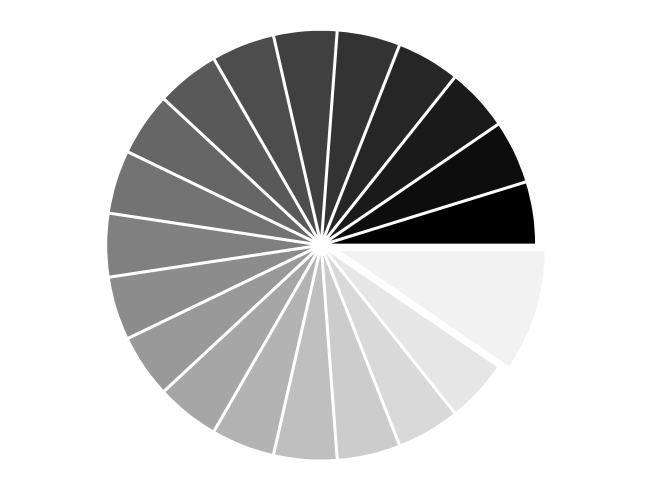

Source code (Python):
"""
Pie chart
=========

A simple pie chart example with matplotlib.
"""

import numpy as np
import matplotlib.pyplot as plt

n = 20
Z = np.ones(n)
Z[-1] *= 2

fig, ax = plt.subplots(layout="constrained")

ax.pie(Z, explode=Z * 0.05, colors=[f"{i / float(n):f}" for i in range(n)])
ax.axis("equal")
ax.set_xticks([])
ax.set_yticks([])

plt.show()
